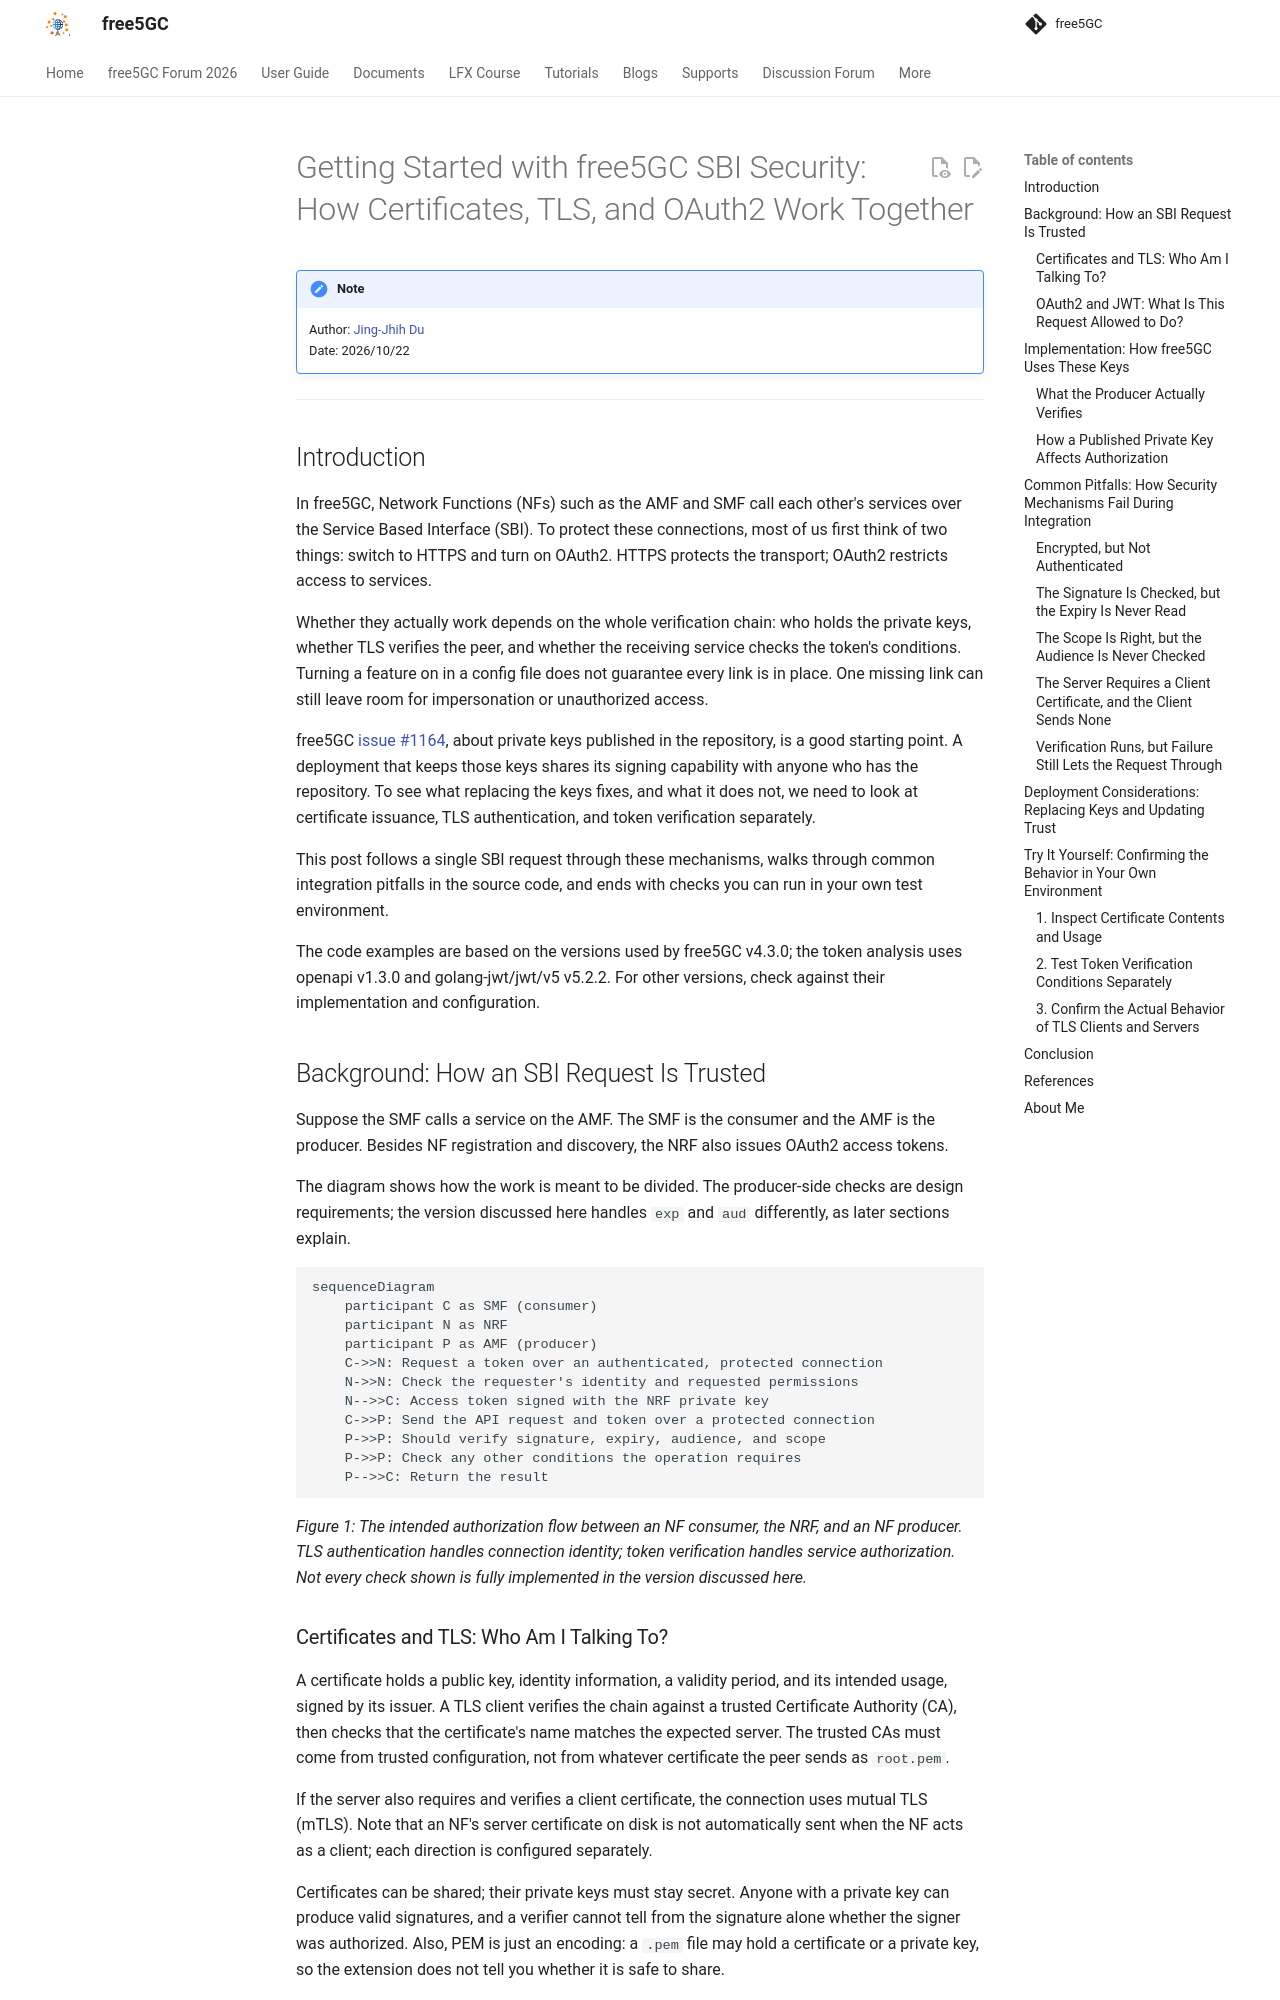

repository: free5gc/free5gc.github.io · page: blog/20261022/20261022/index.html · generator: mkdocs

# Getting Started with free5GC SBI Security: How Certificates, TLS, and OAuth2 Work Together

> [!NOTE]
> Author: [Jing-Jhih Du](https://github.com/djhih)
> Date: 2026/10/22

---

## Introduction

In free5GC, Network Functions (NFs) such as the AMF and SMF call each other's services over the Service Based Interface (SBI). To protect these connections, most of us first think of two things: switch to HTTPS and turn on OAuth2. HTTPS protects the transport; OAuth2 restricts access to services.

Whether they actually work depends on the whole verification chain: who holds the private keys, whether TLS verifies the peer, and whether the receiving service checks the token's conditions. Turning a feature on in a config file does not guarantee every link is in place. One missing link can still leave room for impersonation or unauthorized access.

free5GC [issue #1164](https://github.com/free5gc/free5gc/issues/1164), about private keys published in the repository, is a good starting point. A deployment that keeps those keys shares its signing capability with anyone who has the repository. To see what replacing the keys fixes, and what it does not, we need to look at certificate issuance, TLS authentication, and token verification separately.

This post follows a single SBI request through these mechanisms, walks through common integration pitfalls in the source code, and ends with checks you can run in your own test environment.

The code examples are based on the versions used by free5GC v4.3.0; the token analysis uses openapi v1.3.0 and golang-jwt/jwt/v5 v5.2.2. For other versions, check against their implementation and configuration.

## Background: How an SBI Request Is Trusted

Suppose the SMF calls a service on the AMF. The SMF is the consumer and the AMF is the producer. Besides NF registration and discovery, the NRF also issues OAuth2 access tokens.

The diagram shows how the work is meant to be divided. The producer-side checks are design requirements; the version discussed here handles `exp` and `aud` differently, as later sections explain.

```mermaid
sequenceDiagram
    participant C as SMF (consumer)
    participant N as NRF
    participant P as AMF (producer)
    C->>N: Request a token over an authenticated, protected connection
    N->>N: Check the requester's identity and requested permissions
    N-->>C: Access token signed with the NRF private key
    C->>P: Send the API request and token over a protected connection
    P->>P: Should verify signature, expiry, audience, and scope
    P->>P: Check any other conditions the operation requires
    P-->>C: Return the result
```

*Figure 1: The intended authorization flow between an NF consumer, the NRF, and an NF producer. TLS authentication handles connection identity; token verification handles service authorization. Not every check shown is fully implemented in the version discussed here.*

### Certificates and TLS: Who Am I Talking To?

A certificate holds a public key, identity information, a validity period, and its intended usage, signed by its issuer. A TLS client verifies the chain against a trusted Certificate Authority (CA), then checks that the certificate's name matches the expected server. The trusted CAs must come from trusted configuration, not from whatever certificate the peer sends as `root.pem`.

If the server also requires and verifies a client certificate, the connection uses mutual TLS (mTLS). Note that an NF's server certificate on disk is not automatically sent when the NF acts as a client; each direction is configured separately.

Certificates can be shared; their private keys must stay secret. Anyone with a private key can produce valid signatures, and a verifier cannot tell from the signature alone whether the signer was authorized. Also, PEM is just an encoding: a `.pem` file may hold a certificate or a private key, so the extension does not tell you whether it is safe to share.
